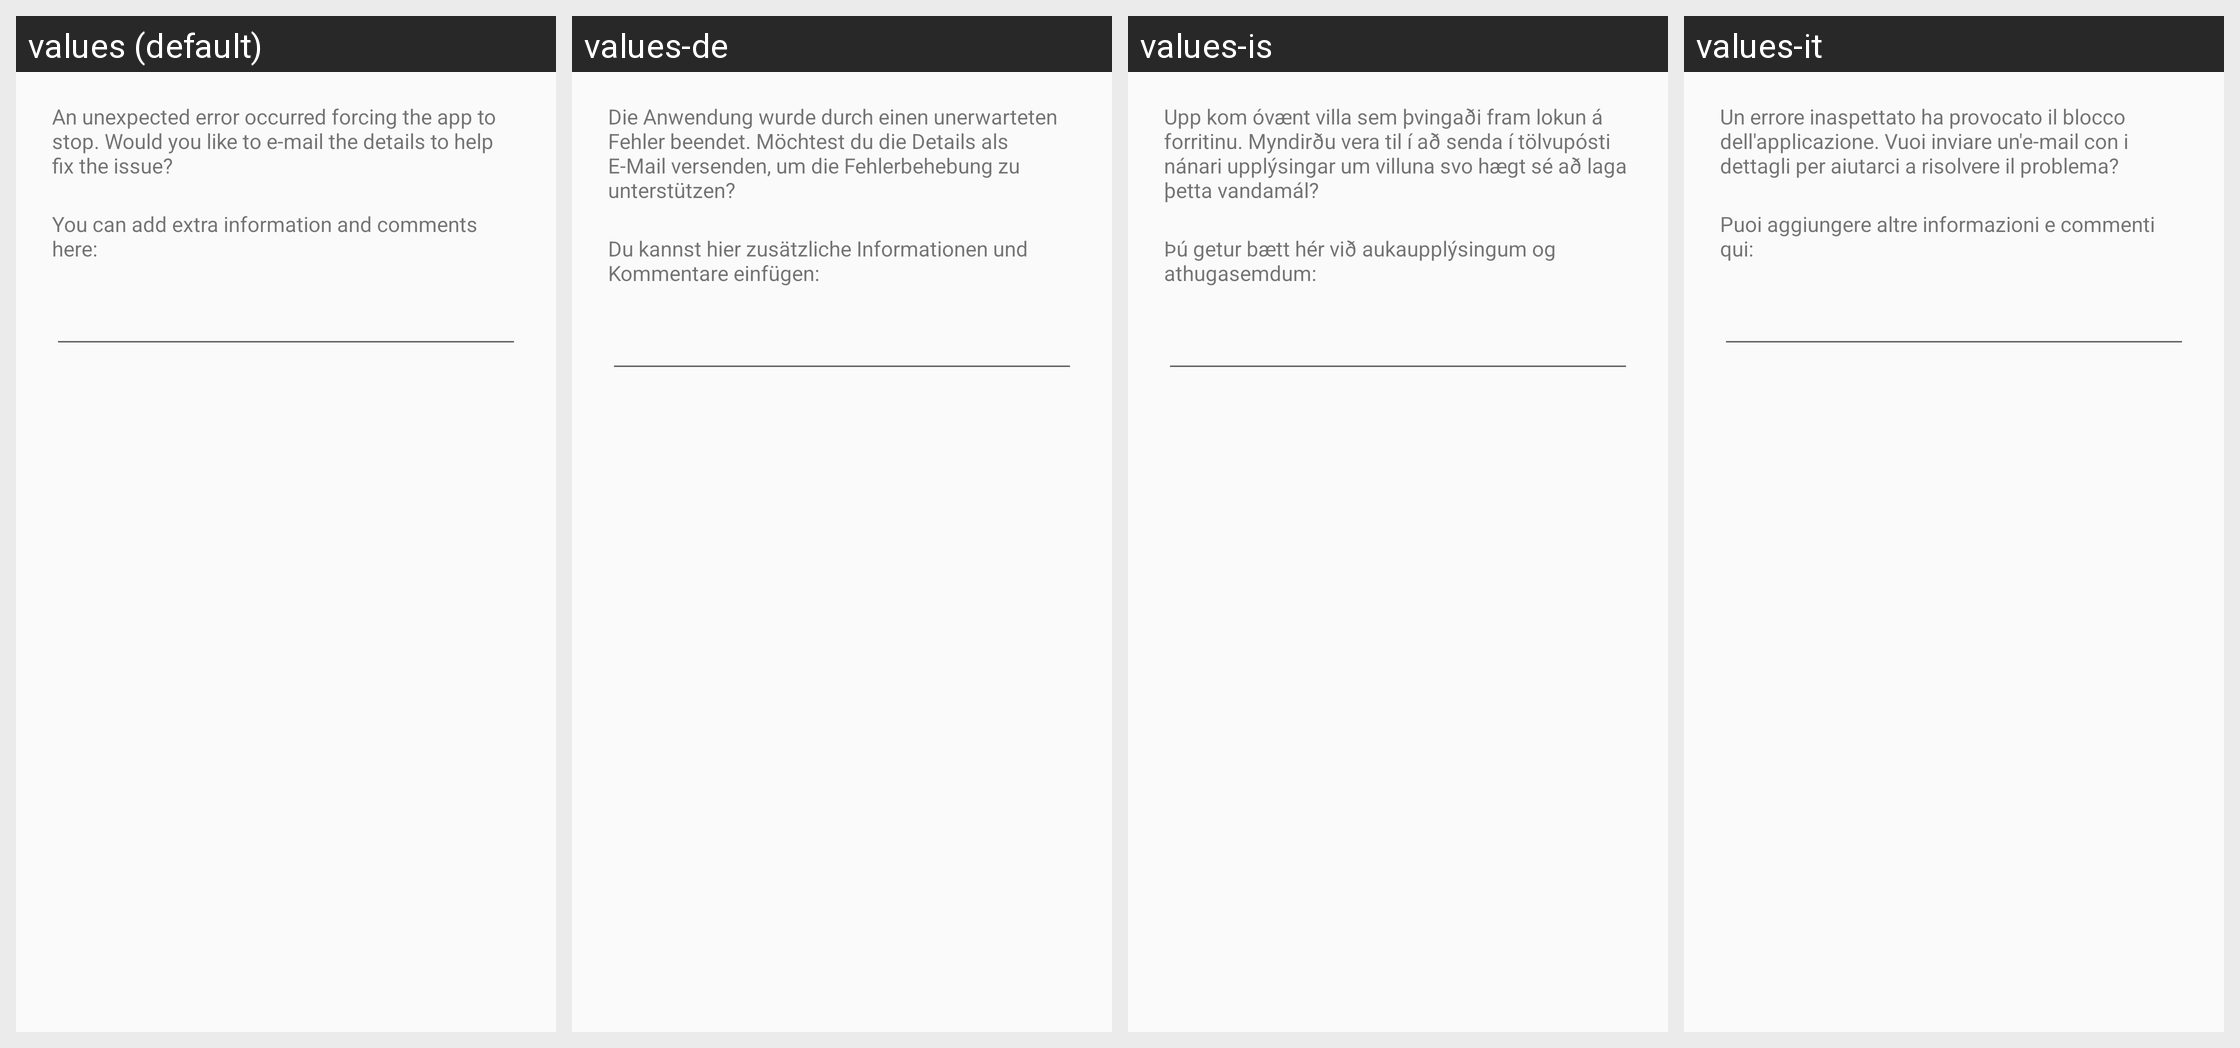

For this localized Android screen grid, give each drawn string resource with its value in every locale shown.
Android screen res/layout/crash_report_dialog.xml rendered under 4 locales, left to right: values (default), values-de, values-is, values-it. Device: Nexus 5 (rendered at 1080×1920; each locale shown at half size, 540×960, under a caption strip naming it); theme AppTheme.
Other locales in the repository, not shown: values-ab, values-af, values-ar, values-ast, values-be, values-bg, values-bn-rBD, values-bo, values-ca, values-cs, values-da, values-el, values-eo, values-es, values-et, values-eu, values-fa, values-fi, values-fr, values-gl, values-he, values-hi, values-hr, values-hu, values-hy, values-id, values-in, values-iw, values-ja, values-kab, values-kn, values-ko, values-lt, values-lv, values-ml, values-my, values-nb, values-nl, values-nl-rBE, values-pl, values-pt, values-pt-rBR, values-pt-rPT, values-ro, values-ru, values-sc, values-si, values-sk, values-sl, values-sn, values-sq, values-sr, values-sv, values-ta, values-te, values-th, values-tr, values-tzm, values-ug, values-uk, values-ur, values-vi, values-zh-rCN, values-zh-rHK, values-zh-rTW.
Strings drawn on this screen, with the default value and each locale's value (text and hints the layout hard-codes, and strings that could not be matched under every locale, appear in the picture but are not listed):

crash_dialog_text
  values: An unexpected error occurred forcing the app to stop. Would you like to e-mail the details to help fix the issue?
  values-de: Die Anwendung wurde durch einen unerwarteten Fehler beendet. Möchtest du die Details als E-Mail versenden, um die Fehlerbehebung zu unterstützen?
  values-is: Upp kom óvænt villa sem þvingaði fram lokun á forritinu. Myndirðu vera til í að senda í tölvupósti nánari upplýsingar um villuna svo hægt sé að laga þetta vandamál?
  values-it: Un errore inaspettato ha provocato il blocco dell'applicazione. Vuoi inviare un'e-mail con i dettagli per aiutarci a risolvere il problema?

crash_dialog_comment_prompt
  values: You can add extra information and comments here:
  values-de: Du kannst hier zusätzliche Informationen und Kommentare einfügen:
  values-is: Þú getur bætt hér við aukaupplýsingum og athugasemdum:
  values-it: Puoi aggiungere altre informazioni e commenti qui:
